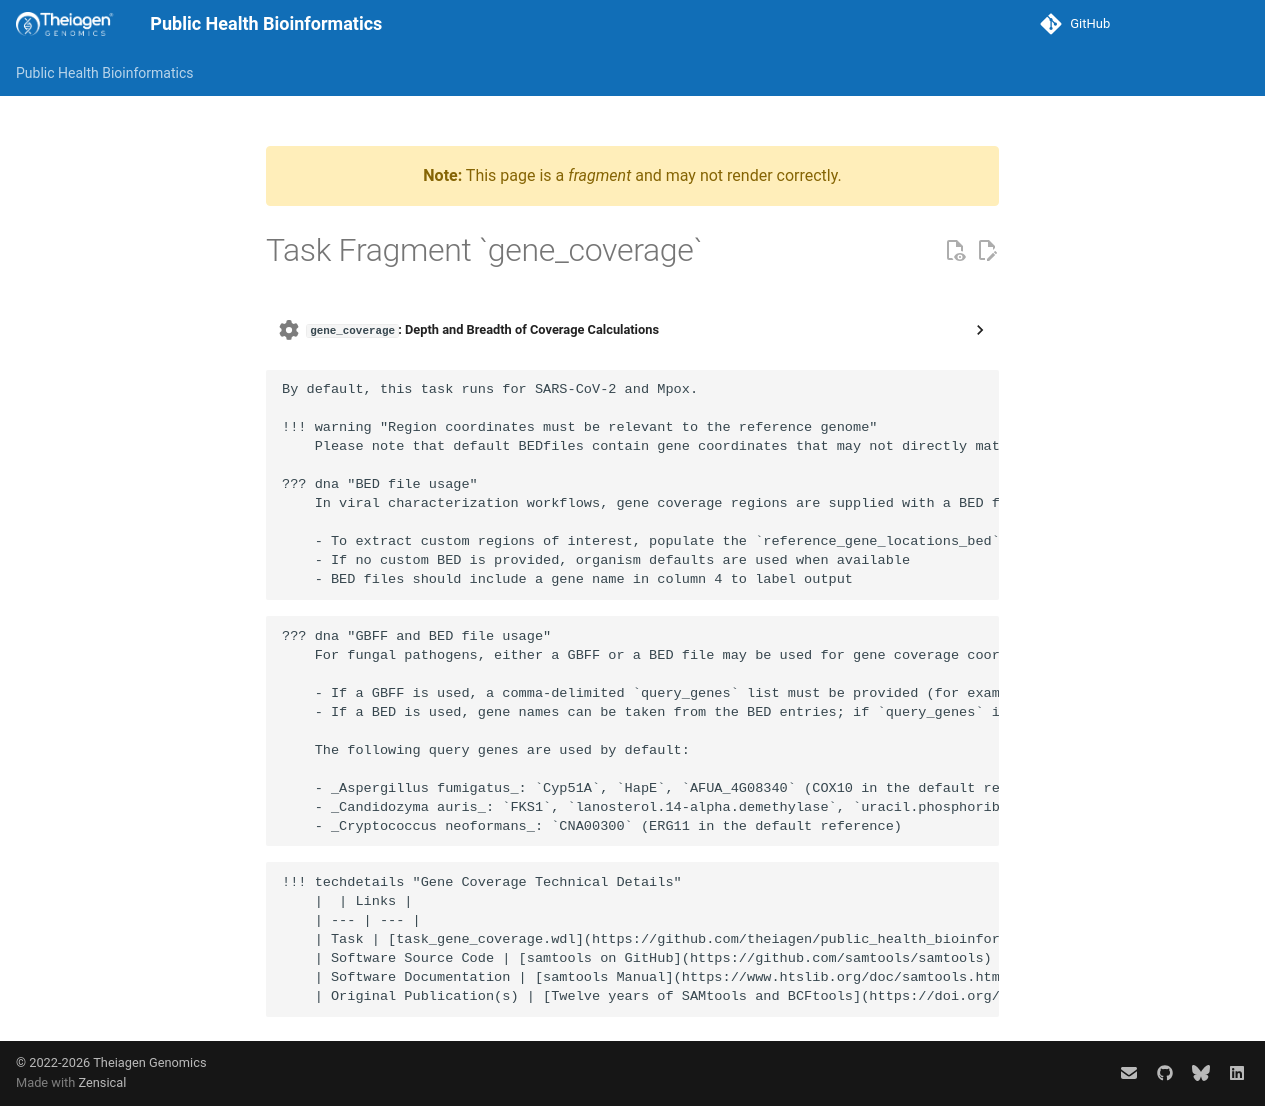

repository: theiagen/public_health_bioinformatics · page: main/common_text/gene_coverage_task/index.html · generator: mkdocs

---
title: Task Fragment `gene_coverage`
fragment: true
---
??? task "`gene_coverage`: Depth and Breadth of Coverage Calculations"
    This task calculates average read depth and the percent of a region (typically genes) covered above a minimum depth and quality using samtools (Pysam) and basic arithmetic.

    Outputs are reported as JSON-based "maps" that relate gene names to their breadth and depth of coverage. For example:

    `percent_coverage_by_gene`:
    ```
    {
        "GENE1": 99.5,
        "GENE2": 10
    }
    ```

    `depth_by_gene`:
    ```
    {
        "GENE1": 10,
        "GENE2": 1
    }
    ```

<!-- if: viral -->
    By default, this task runs for SARS-CoV-2 and Mpox.

    !!! warning "Region coordinates must be relevant to the reference genome"
        Please note that default BEDfiles contain gene coordinates that may not directly match user-provided or dynamically-selected reference genomes (TheiaViral).

    ??? dna "BED file usage"
        In viral characterization workflows, gene coverage regions are supplied with a BED file.

        - To extract custom regions of interest, populate the `reference_gene_locations_bed` input (task `theiacov` / `morgana_magic`)
        - If no custom BED is provided, organism defaults are used when available
        - BED files should include a gene name in column 4 to label output
<!-- endif -->

<!-- if: theiaeuk -->
    ??? dna "GBFF and BED file usage"
        For fungal pathogens, either a GBFF or a BED file may be used for gene coverage coordinate selection.

        - If a GBFF is used, a comma-delimited `query_genes` list must be provided (for example: `geneA,geneB,geneC`) to extract gene coordinates
        - If a BED is used, gene names can be taken from the BED entries; if `query_genes` is supplied, particular regions will be extracted

        The following query genes are used by default:

        - _Aspergillus fumigatus_: `Cyp51A`, `HapE`, `AFUA_4G08340` (COX10 in the default reference)
        - _Candidozyma auris_: `FKS1`, `lanosterol.14-alpha.demethylase`, `uracil.phosphoribosyltransferase`, `B9J08_005340`, `B9J08_000401`, `B9J08_003102`, `B9J08_003737`, `B9J08_005343`
        - _Cryptococcus neoformans_: `CNA00300` (ERG11 in the default reference)
<!-- endif -->

    !!! techdetails "Gene Coverage Technical Details"
        |  | Links |
        | --- | --- |
        | Task | [task_gene_coverage.wdl](https://github.com/theiagen/public_health_bioinformatics/blob/main/tasks/quality_control/basic_statistics/task_gene_coverage.wdl) |
        | Software Source Code | [samtools on GitHub](https://github.com/samtools/samtools) |
        | Software Documentation | [samtools Manual](https://www.htslib.org/doc/samtools.html) |
        | Original Publication(s) | [Twelve years of SAMtools and BCFtools](https://doi.org/10.1093/gigascience/giab008) |
